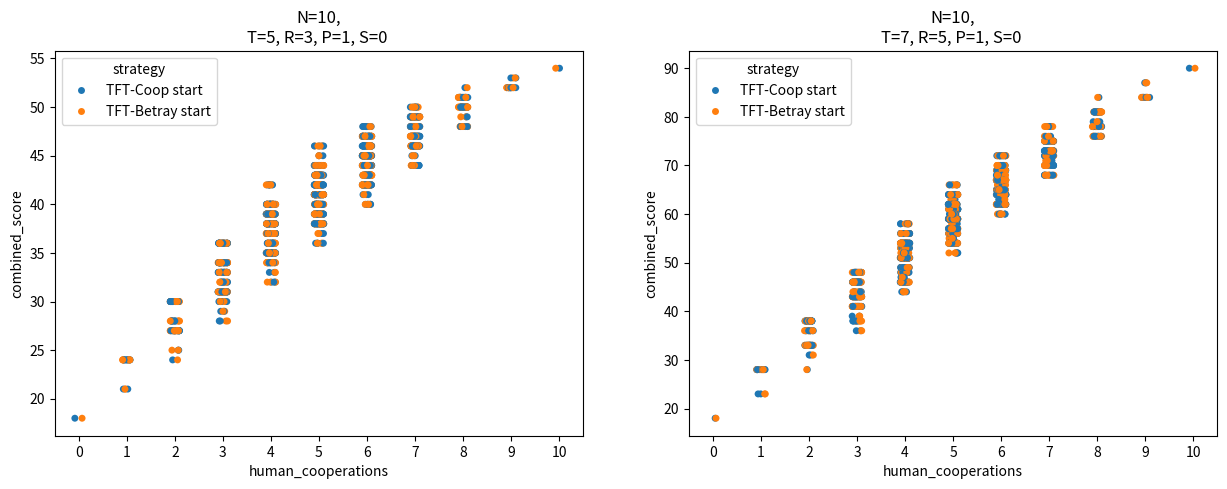

The matplotlib source for this figure:
import numpy as np
import pandas as pd
import itertools
import matplotlib.pyplot as plt
from matplotlib.backends.backend_pdf import PdfPages
import seaborn as sns

# Generate all possible sequences
def generate_sequences(N):
    # Generate all possible human sequences of length N, converting the sequences to strings and store in a list
    hum_sequences = itertools.product(["C", "B"], repeat=N)
    hum_sequences = ["".join(seq) for seq in hum_sequences]

    # Generate "Tit-For-Tat" computer sequences
    comp_tft_sequences = []
    for i in range(0, len(hum_sequences)):
        comp_tft_sequences.append("C" + hum_sequences[i][0:-1])

    # Generate "Tit-For-Tat" computer sequences
    comp_tftt_sequences = []
    for i in range(0, len(hum_sequences)):
        comp_tftt_sequences.append("B" + hum_sequences[i][0:-1])

    # # Generate "Tit-For-Two-Tat" computer sequences (we build these sequence-by-sequence)
    # comp_tftt_sequences = []
    # for j in range(0, len(hum_sequences)):
    #     hum_sequence = hum_sequences[j]
    #     comp_tftt_sequence = ["C"]
    #     for i in range(2, len(hum_sequence)+1):
    #         # If the human has betrayed twice in a row: retaliate
    #         if hum_sequence[(i-3):(i-1)] == "BB":
    #             comp_tftt_sequence.append("B")
    #         else: comp_tftt_sequence.append("C")
    #     comp_tftt_sequences.append("".join(comp_tftt_sequence))

    # Make a sequence of tuples,
    tup_sequences = []
    for i in range(0, len(hum_sequences)):
        # In each tuple the order is: 1. Human sequence, 2. Corresponding TFT seq., 3. Corresponding TFTT seq.
        tup_sequences.append(tuple([hum_sequences[i], comp_tft_sequences[i], comp_tftt_sequences[i]]))
    return tup_sequences
# Function that does "what it says on the tin"
def calculate_coop_measures(N, T, R, P, S):
    assert (T > R > P > S)
    assert (2*R > T + S)
    # Generate all possible sequences
    tup_sequences = generate_sequences(N)
    # Initialise columns to store possible game sequences and measures
    hum_seq_col, com_seq_col, strategy_col, comb_score_col, hum_coop_col = [], [], [], [], []

    for i in range(0, len(tup_sequences)):
        # Initialise sequences
        tuple_seq = tup_sequences[i]
        hum_seq = tuple_seq[0]
        com_tft_seq = tuple_seq[1]
        com_tftt_seq = tuple_seq[2]

        # For each computer sequence (strategy)
        for index, com_seq in enumerate([com_tft_seq, com_tftt_seq]):
            comb_score = 0
            for j in range(1, len(hum_seq)):

                outcome = hum_seq[j] + com_seq[j]
                if outcome == "CC":
                    comb_score += R+R
                elif outcome == "CB":
                    comb_score += T+S
                elif outcome == "BC":
                    comb_score += S+T
                elif outcome == "BB":
                    comb_score += P+P
            # Append to columns
            hum_seq_col.append(hum_seq)
            com_seq_col.append(com_seq)
            strategy_col.append("TFT-Coop start" if index == 0 else "TFT-Betray start")
            comb_score_col.append(comb_score)
            hum_coop_col.append(hum_seq.count("C"))

    # Convert all games into a DataFrame
    return pd.DataFrame({'human_sequence': hum_seq_col, 'computer_sequence': com_seq_col,
                                 'strategy': strategy_col, 'combined_score': comb_score_col,
                                 'human_cooperations': hum_coop_col})

# Initialise how many subplots
fig, axes = plt.subplots(1, 2, figsize=(15, 5))

# Left-hand-side plot
N, T, R, P, S = 10, 5, 3, 1, 0
df_all_games = calculate_coop_measures(N, T, R, P, S)
axes[0].set_xlim(df_all_games["combined_score"].min(), df_all_games["combined_score"].max())
sns.stripplot(ax=axes[0], data = df_all_games, x = 'human_cooperations', y = 'combined_score', hue = 'strategy', jitter=True).set(title=f"N={N},\nT={T}, R={R}, P={P}, S={S} ")

# Right-hand-side plot
N, T, R, P, S = 10, 7, 5, 1, 0
df_all_games = calculate_coop_measures(N, T, R, P, S)
axes[1].set_xlim(df_all_games["combined_score"].min(), df_all_games["combined_score"].max())
sns.stripplot(ax=axes[1], data = df_all_games, x = 'human_cooperations', y = 'combined_score', hue = 'strategy', jitter=True).set(title=f"N={N},\nT={T}, R={R}, P={P}, S={S} ")

# Show results
plt.show()